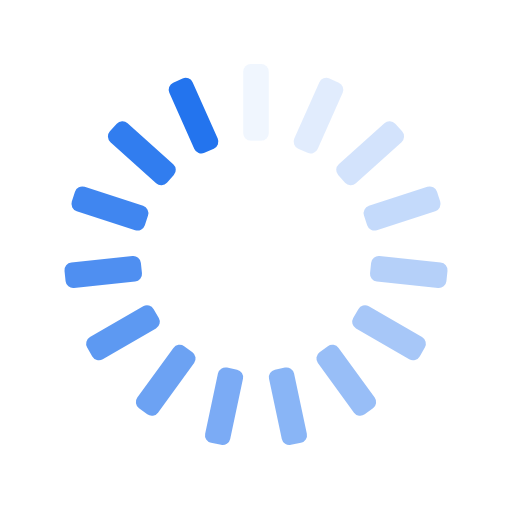
t = 0.00 s
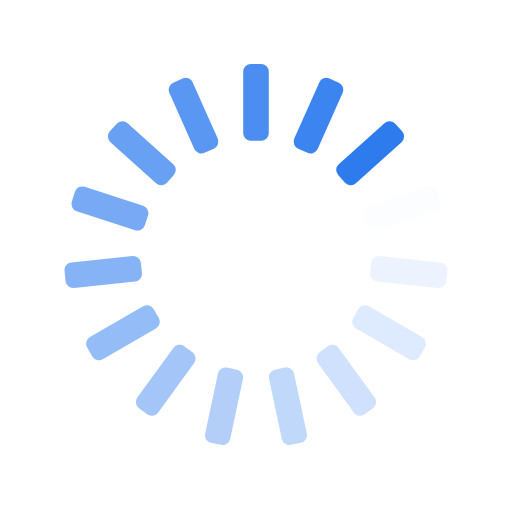
t = 0.25 s
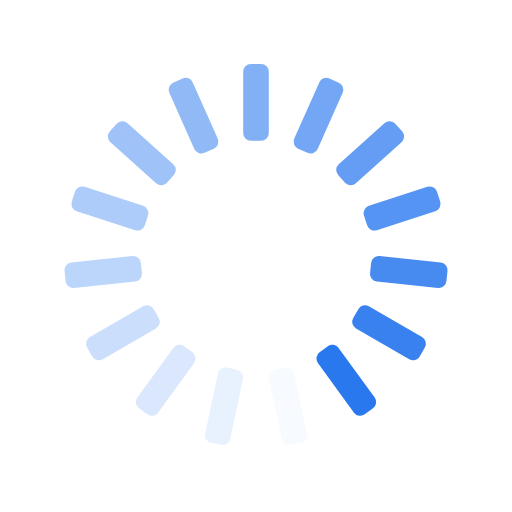
t = 0.50 s
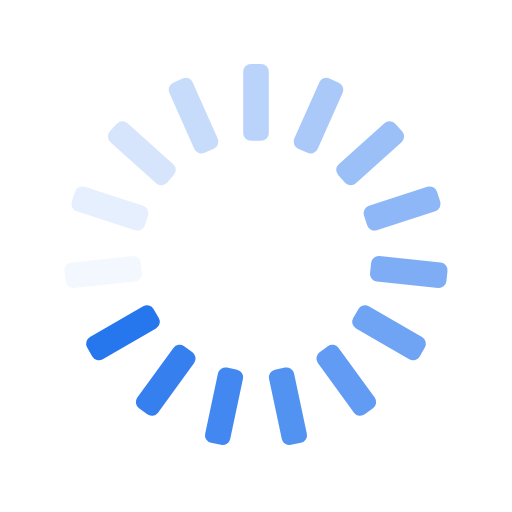
t = 0.75 s

The animated SVG that drew these frames (rendered in a browser with its animation timeline set to each time). Animation: 15 SMIL elements (animate=15); one cycle of 1.00 s, repeats indefinitely.

<svg xmlns="http://www.w3.org/2000/svg" xmlns:xlink="http://www.w3.org/1999/xlink" style="margin:auto;background:transparent;display:block;" width="200px" height="200px" viewBox="0 0 100 100" preserveAspectRatio="xMidYMid">
<g transform="rotate(0 50 50)">
  <rect x="47.5" y="12.5" rx="1.5" ry="1.5" width="5" height="15" fill="#2374ee">
    <animate attributeName="opacity" values="1;0" keyTimes="0;1" dur="1s" begin="-0.9333333333333333s" repeatCount="indefinite"></animate>
  </rect>
</g><g transform="rotate(24 50 50)">
  <rect x="47.5" y="12.5" rx="1.5" ry="1.5" width="5" height="15" fill="#2374ee">
    <animate attributeName="opacity" values="1;0" keyTimes="0;1" dur="1s" begin="-0.8666666666666667s" repeatCount="indefinite"></animate>
  </rect>
</g><g transform="rotate(48 50 50)">
  <rect x="47.5" y="12.5" rx="1.5" ry="1.5" width="5" height="15" fill="#2374ee">
    <animate attributeName="opacity" values="1;0" keyTimes="0;1" dur="1s" begin="-0.8s" repeatCount="indefinite"></animate>
  </rect>
</g><g transform="rotate(72 50 50)">
  <rect x="47.5" y="12.5" rx="1.5" ry="1.5" width="5" height="15" fill="#2374ee">
    <animate attributeName="opacity" values="1;0" keyTimes="0;1" dur="1s" begin="-0.7333333333333333s" repeatCount="indefinite"></animate>
  </rect>
</g><g transform="rotate(96 50 50)">
  <rect x="47.5" y="12.5" rx="1.5" ry="1.5" width="5" height="15" fill="#2374ee">
    <animate attributeName="opacity" values="1;0" keyTimes="0;1" dur="1s" begin="-0.6666666666666666s" repeatCount="indefinite"></animate>
  </rect>
</g><g transform="rotate(120 50 50)">
  <rect x="47.5" y="12.5" rx="1.5" ry="1.5" width="5" height="15" fill="#2374ee">
    <animate attributeName="opacity" values="1;0" keyTimes="0;1" dur="1s" begin="-0.6s" repeatCount="indefinite"></animate>
  </rect>
</g><g transform="rotate(144 50 50)">
  <rect x="47.5" y="12.5" rx="1.5" ry="1.5" width="5" height="15" fill="#2374ee">
    <animate attributeName="opacity" values="1;0" keyTimes="0;1" dur="1s" begin="-0.5333333333333333s" repeatCount="indefinite"></animate>
  </rect>
</g><g transform="rotate(168 50 50)">
  <rect x="47.5" y="12.5" rx="1.5" ry="1.5" width="5" height="15" fill="#2374ee">
    <animate attributeName="opacity" values="1;0" keyTimes="0;1" dur="1s" begin="-0.4666666666666667s" repeatCount="indefinite"></animate>
  </rect>
</g><g transform="rotate(192 50 50)">
  <rect x="47.5" y="12.5" rx="1.5" ry="1.5" width="5" height="15" fill="#2374ee">
    <animate attributeName="opacity" values="1;0" keyTimes="0;1" dur="1s" begin="-0.4s" repeatCount="indefinite"></animate>
  </rect>
</g><g transform="rotate(216 50 50)">
  <rect x="47.5" y="12.5" rx="1.5" ry="1.5" width="5" height="15" fill="#2374ee">
    <animate attributeName="opacity" values="1;0" keyTimes="0;1" dur="1s" begin="-0.3333333333333333s" repeatCount="indefinite"></animate>
  </rect>
</g><g transform="rotate(240 50 50)">
  <rect x="47.5" y="12.5" rx="1.5" ry="1.5" width="5" height="15" fill="#2374ee">
    <animate attributeName="opacity" values="1;0" keyTimes="0;1" dur="1s" begin="-0.26666666666666666s" repeatCount="indefinite"></animate>
  </rect>
</g><g transform="rotate(264 50 50)">
  <rect x="47.5" y="12.5" rx="1.5" ry="1.5" width="5" height="15" fill="#2374ee">
    <animate attributeName="opacity" values="1;0" keyTimes="0;1" dur="1s" begin="-0.2s" repeatCount="indefinite"></animate>
  </rect>
</g><g transform="rotate(288 50 50)">
  <rect x="47.5" y="12.5" rx="1.5" ry="1.5" width="5" height="15" fill="#2374ee">
    <animate attributeName="opacity" values="1;0" keyTimes="0;1" dur="1s" begin="-0.13333333333333333s" repeatCount="indefinite"></animate>
  </rect>
</g><g transform="rotate(312 50 50)">
  <rect x="47.5" y="12.5" rx="1.5" ry="1.5" width="5" height="15" fill="#2374ee">
    <animate attributeName="opacity" values="1;0" keyTimes="0;1" dur="1s" begin="-0.06666666666666667s" repeatCount="indefinite"></animate>
  </rect>
</g><g transform="rotate(336 50 50)">
  <rect x="47.5" y="12.5" rx="1.5" ry="1.5" width="5" height="15" fill="#2374ee">
    <animate attributeName="opacity" values="1;0" keyTimes="0;1" dur="1s" begin="0s" repeatCount="indefinite"></animate>
  </rect>
</g>
</svg>
